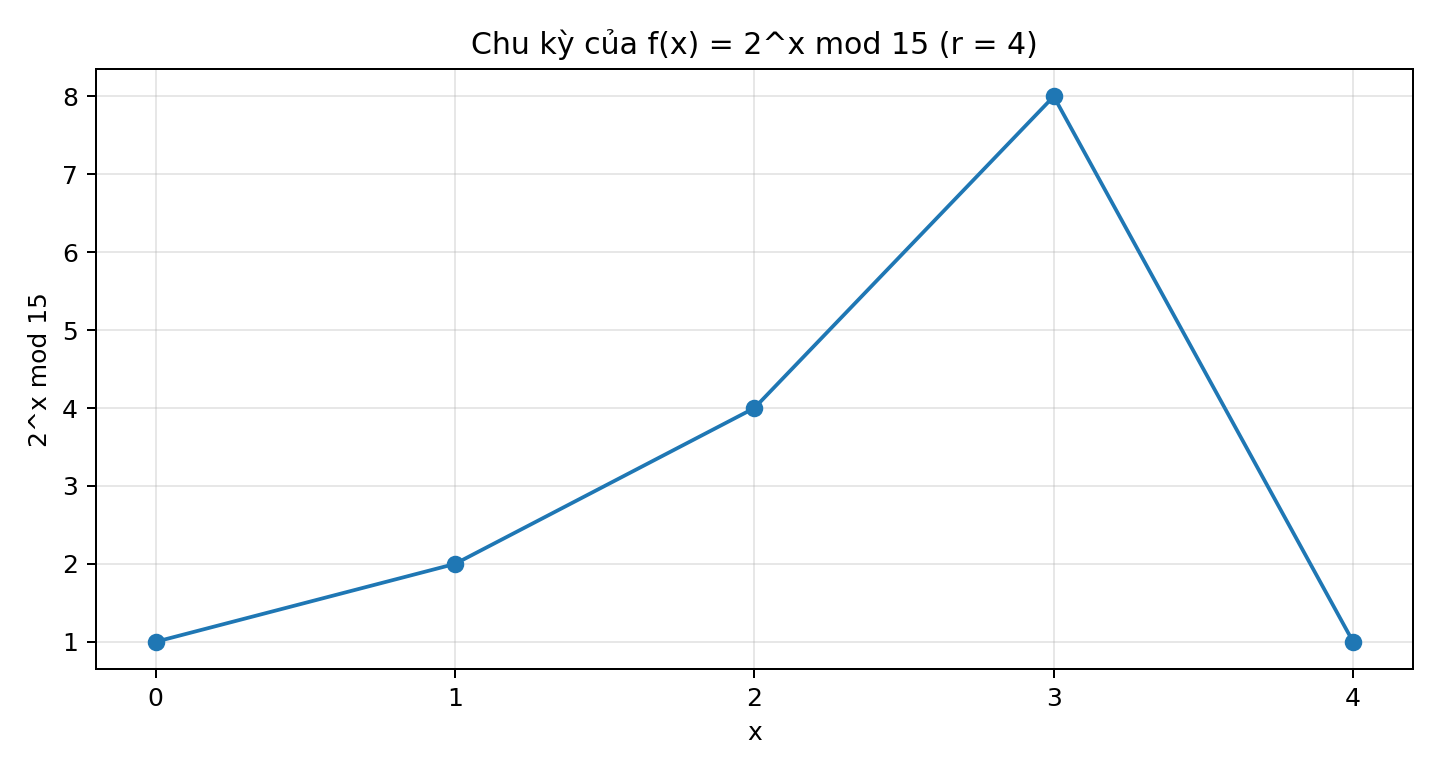

The data file committed next to this chart (first rows):
x, 2^x mod 15
0, 1
1, 2
2, 4
3, 8
4, 1
